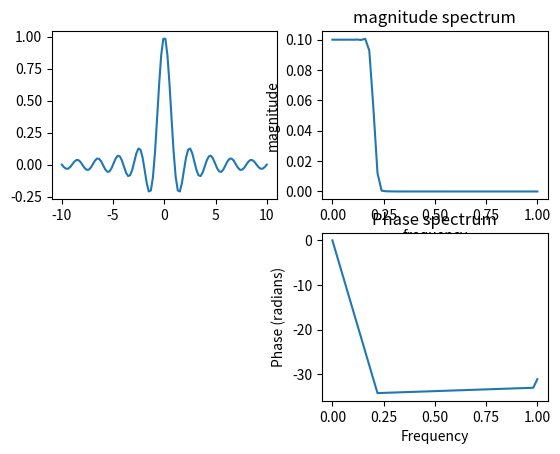

Write Python code to recreate this figure.
import matplotlib.pyplot as plt
import numpy as np

Fs = 10
x = np.linspace(-Fs, Fs, 100)

y = np.sinc(x)

plt.subplot(2,2,1)
plt.plot(x, y)

plt.subplot(2,2,2)
plt.magnitude_spectrum(y)
plt.xlabel('frequency')
plt.ylabel('magnitude')
plt.title('magnitude spectrum')

plt.subplot(2,2,4)
plt.phase_spectrum(y)
plt.title('Phase spectrum')

plt.show()
